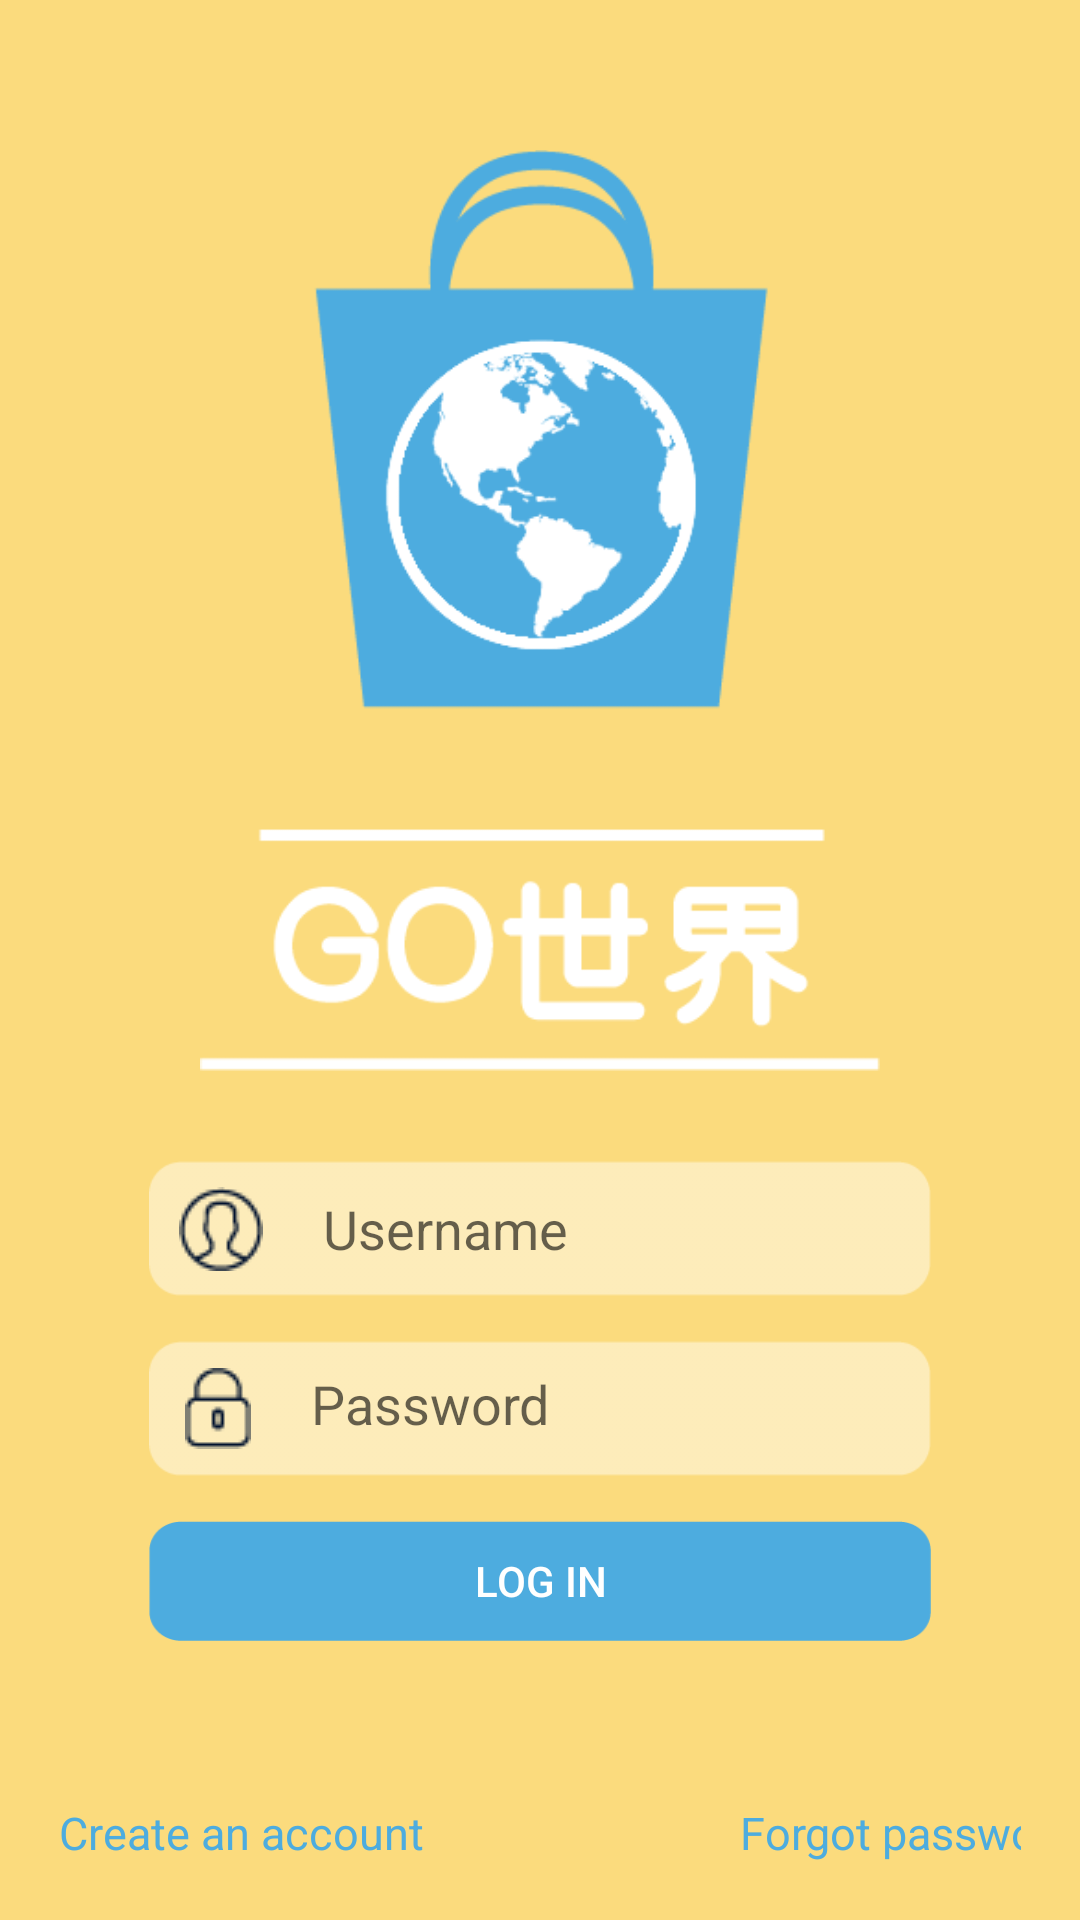

Android layout source for this screen:
<!-- AndroidManifest.xml: application theme AppTheme -->
<!-- res/layout/activity_login_.xml -->
<?xml version="1.0" encoding="utf-8"?>
<RelativeLayout xmlns:android="http://schemas.android.com/apk/res/android"
    xmlns:app="http://schemas.android.com/apk/res-auto"
    xmlns:tools="http://schemas.android.com/tools"
    android:id="@+id/activity_login_"
    android:layout_width="match_parent"
    android:layout_height="match_parent"
    android:paddingBottom="@dimen/activity_vertical_margin"
    android:paddingLeft="@dimen/activity_horizontal_margin"
    android:paddingRight="@dimen/activity_horizontal_margin"
    android:paddingTop="@dimen/activity_vertical_margin"
    android:background="#FBDB7D"
    tools:context="com.ncu.neo.GoBuyer.com.ncu.neo.product.Login_Activity">

    <LinearLayout
        android:orientation="horizontal"
        android:layout_width="match_parent"
        android:layout_height="match_parent"></LinearLayout>

    <LinearLayout
        android:orientation="vertical"
        android:layout_width="match_parent"
        android:layout_height="match_parent"
        android:weightSum="1"
        android:layout_alignParentTop="true"
        android:layout_alignParentLeft="true"
        android:layout_alignParentStart="true">


        <LinearLayout
            android:orientation="vertical"
            android:layout_width="match_parent"
            android:layout_weight="1.04"
            android:layout_marginTop="20dp"
            android:layout_height="170dp"
            android:weightSum="1">

            <ImageView
                android:layout_width="match_parent"
                android:layout_height="wrap_content"
                app:srcCompat="@drawable/login_logo"
                android:layout_marginTop="30dp"
                android:layout_marginBottom="20dp"
                android:id="@+id/imageView"
                android:layout_weight="0.66" />
        </LinearLayout>

        <LinearLayout
            android:layout_width = "wrap_content"
            android:layout_height = "270dp"
            android:orientation = "vertical"
            android:weightSum="1"
            android:layout_weight="0.64">


            <LinearLayout
                android:orientation="horizontal"
                android:layout_width="match_parent"
                android:layout_height="wrap_content"
                android:paddingRight="30dp"
                android:paddingLeft="30dp">

                <EditText
                        android:id = "@+id/editText_username"
                        android:layout_width = "match_parent"
                        android:inputType = "textEmailAddress"
                        android:hint = "Username"
                        android:layout_height="45dp"
                        android:layout_marginLeft="20dp"
                        android:layout_marginRight="20dp"
                        android:drawablePadding="20dp"
                        android:layout_marginTop="10dp"
                        android:padding="10dp"
                        android:background="@drawable/text_background"
                        android:drawableLeft="@drawable/icon_username" />
            </LinearLayout>

            <LinearLayout
                android:orientation="horizontal"
                android:layout_width="match_parent"
                android:layout_height="wrap_content"
                android:paddingRight="30dp"
                android:paddingLeft="30dp">

                <EditText
                    android:id = "@+id/editText_password"
                    android:layout_width = "match_parent"
                    android:inputType = "textPassword"
                    android:hint = "Password"
                    android:layout_height="45dp"
                    android:layout_marginLeft="20dp"
                    android:layout_marginRight="20dp"
                    android:drawablePadding="20dp"
                    android:layout_marginTop="15dp"
                    android:typeface="normal"
                    android:padding="12dp"
                    android:background="@drawable/text_background"
                    android:drawableLeft="@drawable/icon_password" />
            </LinearLayout>

            <LinearLayout
                android:orientation="horizontal"
                android:layout_width="match_parent"
                android:layout_height="48dp"
                android:paddingRight="30dp"
                android:paddingLeft="30dp"
                android:paddingTop="10dp"
                android:layout_weight="0.08">

                <Button
                    android:id = "@+id/button_login"
                    android:layout_marginTop = "5dp"
                    android:layout_width = "match_parent"
                    android:layout_height = "40dp"
                    android:layout_marginLeft="20dp"
                    android:layout_marginRight="20dp"
                    android:textColor="#FFFFFF"
                    android:text = "Log in"
                    android:background="@drawable/button_background" />
            </LinearLayout>


            <LinearLayout
                android:orientation="horizontal"
                android:layout_width="match_parent"
                android:weightSum="1"
                android:paddingRight="20dp"
                android:paddingLeft="20dp"
                android:layout_height="wrap_content">

                <TextView
                    android:text=""
                    android:layout_width="match_parent"
                    android:layout_marginTop="10dp"
                    android:id="@+id/textView_log"
                    android:textSize="15dp"
                    android:layout_weight="1"
                    android:layout_height="30dp"
                    android:textColor="#ffff0044" />
            </LinearLayout>

            <LinearLayout
                android:orientation="horizontal"
                android:layout_width="match_parent"
                android:layout_height="42dp"
                android:weightSum="1"
                android:paddingRight="20dp"
                android:paddingLeft="20dp"
                >

                <LinearLayout
                    android:orientation="horizontal"
                    android:layout_height="match_parent"
                    android:layout_width="130dp">

                    <TextView
                        android:text="Create an account"
                        android:layout_width="130dp"
                        android:layout_height="20dp"
                        android:layout_marginTop="10dp"
                        android:textColor="#4DACDF"
                        android:textSize="15dp"
                        android:id="@+id/textView_create" />
                </LinearLayout>

                <LinearLayout
                    android:orientation="horizontal"
                    android:layout_height="match_parent"
                    android:paddingLeft="20dp"
                    android:paddingRight="20dp"
                    android:layout_width="97dp">

                </LinearLayout>

                <LinearLayout
                    android:orientation="horizontal"
                    android:layout_width="match_parent"
                    android:layout_height="57dp">

                    <TextView
                        android:text="Forgot password"
                        android:layout_height="match_parent"
                        android:layout_marginTop="10dp"
                        android:id="@+id/textView_forget"
                        android:textColor="#4DACDF"
                        android:textSize="15dp"
                        android:layout_width="120dp" />

                </LinearLayout>

            </LinearLayout>

        </LinearLayout>


    </LinearLayout>


</RelativeLayout>
<!-- resources referenced by this layout -->
<resources>
  <!-- drawable button_background: png bitmap (drawable, 1376 bytes) -->
  <!-- drawable icon_password: png bitmap (drawable, 453 bytes) -->
  <!-- drawable icon_username: png bitmap (drawable, 707 bytes) -->
  <!-- drawable login_logo: png bitmap (drawable, 17374 bytes) -->
  <!-- drawable text_background: png bitmap (drawable, 895 bytes) -->
  <style name="AppTheme" parent="Theme.AppCompat.Light.NoActionBar">
          
          <item name="colorPrimary">#4DACDF</item>
          <item name="colorPrimaryDark">#4DACDF</item>
          <item name="colorAccent">@color/colorAccent</item>
      </style>
  <!-- not gathered from this repository: default colours our renderer supplied (Android Studio template values) -->
  <color name="colorAccent">#FF03DAC5</color>
</resources>
